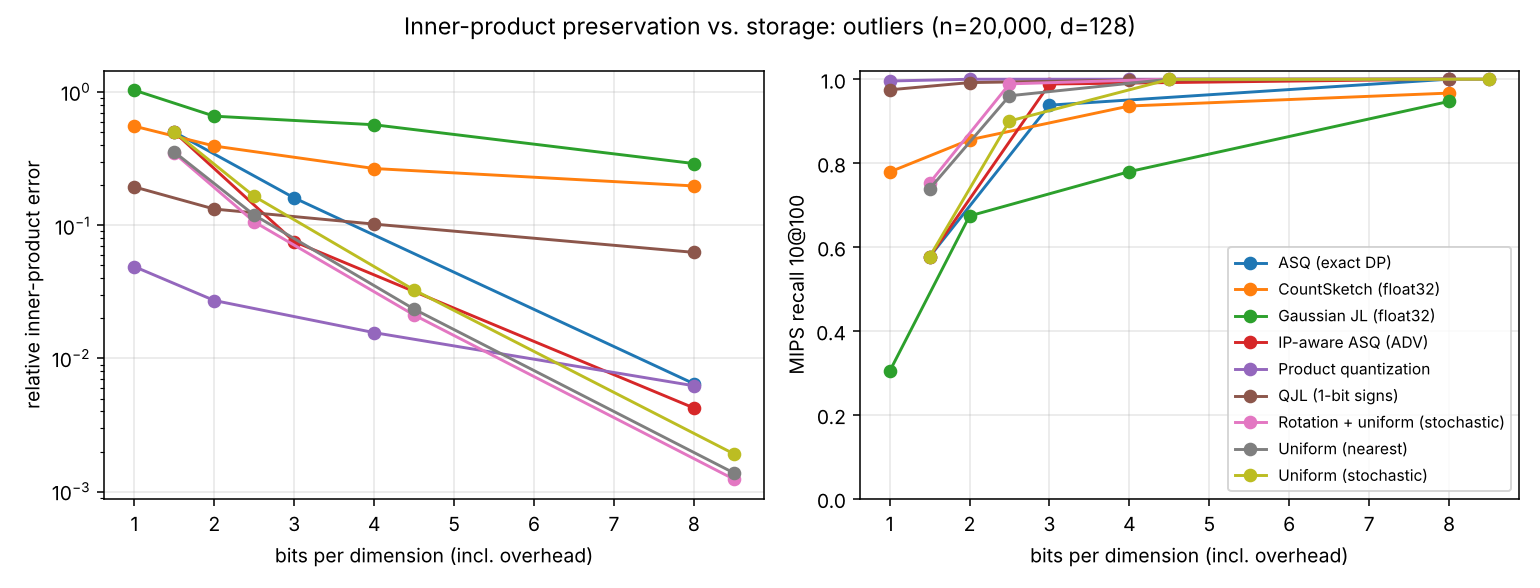

The data file committed next to this chart (first rows):
dataset, method, key, bits, bits_per_dim, n, d, encode_s, rel_ip_error, rel_bias, recall@10, recall10@100
outliers, Uniform (nearest), uniform, 1, 1.5, 20000, 128, 0.01846, 0.3552, 8.689172e-05, 0.3732, 0.7384
outliers, Uniform (nearest), uniform, 2, 2.5, 20000, 128, 0.01712, 0.1193, 7.602892e-05, 0.609, 0.9604
outliers, Uniform (nearest), uniform, 4, 4.5, 20000, 128, 0.01652, 0.02347, 2.118714e-05, 0.9022, 1.0
outliers, Uniform (nearest), uniform, 8, 8.5, 20000, 128, 0.01688, 0.001382, 1.6980289e-06, 0.9906, 1.0
outliers, Uniform (stochastic), uniform_stoch, 1, 1.5, 20000, 128, 0.02967, 0.5011, -0.0002406, 0.2286, 0.5764
outliers, Uniform (stochastic), uniform_stoch, 2, 2.5, 20000, 128, 0.03045, 0.165, -4.696078e-05, 0.4872, 0.9002
outliers, Uniform (stochastic), uniform_stoch, 4, 4.5, 20000, 128, 0.03083, 0.03269, -7.4631544e-08, 0.862, 0.9994
outliers, Uniform (stochastic), uniform_stoch, 8, 8.5, 20000, 128, 0.02965, 0.001923, -6.080125e-07, 0.9912, 1.0
outliers, Rotation + uniform (stochastic), rotated, 1, 1.5, 20000, 128, 0.03649, 0.3476, -0.0001087, 0.3258, 0.7524
outliers, Rotation + uniform (stochastic), rotated, 2, 2.5, 20000, 128, 0.03409, 0.1062, 1.5447975e-05, 0.6666, 0.9888
outliers, Rotation + uniform (stochastic), rotated, 4, 4.5, 20000, 128, 0.03481, 0.0212, 1.9756115e-05, 0.9182, 1.0
outliers, Rotation + uniform (stochastic), rotated, 8, 8.5, 20000, 128, 0.03467, 0.001241, -8.1654684e-07, 0.9938, 1.0
outliers, ASQ (exact DP), asq, 1, 1.5, 20000, 128, 0.6423, 0.5011, -0.0002406, 0.2286, 0.5764
outliers, ASQ (exact DP), asq, 2, 3.0, 20000, 128, 1.575, 0.1606, 0.00011, 0.557, 0.938
outliers, ASQ (exact DP), asq, 4, 8.0, 20000, 128, 6.554, 0.006465, 1.5619798e-06, 0.9858, 1.0
outliers, Gaussian JL (float32), jl, 1, 1.0, 20000, 128, 0.001552, 1.034, 5.2409934e-05, 0.1274, 0.3032
outliers, Gaussian JL (float32), jl, 2, 2.0, 20000, 128, 0.002028, 0.6603, 0.0003583, 0.3264, 0.6738
outliers, Gaussian JL (float32), jl, 4, 4.0, 20000, 128, 0.00229, 0.5693, 0.0001566, 0.3922, 0.7796
outliers, Gaussian JL (float32), jl, 8, 8.0, 20000, 128, 0.00257, 0.291, 5.900689e-05, 0.6462, 0.947
outliers, CountSketch (float32), countsketch, 1, 1.0, 20000, 128, 0.001916, 0.5552, 9.191141e-05, 0.4362, 0.7786
outliers, CountSketch (float32), countsketch, 2, 2.0, 20000, 128, 0.001641, 0.3941, 0.000104, 0.5034, 0.8554
outliers, CountSketch (float32), countsketch, 4, 4.0, 20000, 128, 0.001831, 0.2671, 6.9712834e-05, 0.6196, 0.936
outliers, CountSketch (float32), countsketch, 8, 8.0, 20000, 128, 0.002209, 0.1976, -2.0963957e-05, 0.6888, 0.9668
outliers, QJL (1-bit signs), qjl, 1, 1.0, 20000, 128, 0.01058, 0.1942, 0.0001774, 0.6864, 0.9746
outliers, QJL (1-bit signs), qjl, 2, 2.0, 20000, 128, 0.02096, 0.1325, 0.0001343, 0.7592, 0.9918
outliers, QJL (1-bit signs), qjl, 4, 4.0, 20000, 128, 0.05218, 0.1021, 0.0001238, 0.8266, 0.9978
outliers, QJL (1-bit signs), qjl, 8, 8.0, 20000, 128, 0.1317, 0.06265, 7.162897e-05, 0.8832, 0.9998
outliers, Product quantization, pq, 1, 1.0, 20000, 128, 4.236, 0.04895, 2.8918901e-05, 0.8138, 0.9956
outliers, Product quantization, pq, 2, 2.0, 20000, 128, 6.336, 0.02725, 1.0840479e-05, 0.9076, 0.9998
outliers, Product quantization, pq, 4, 4.0, 20000, 128, 11.22, 0.01563, 3.2417443e-06, 0.9288, 0.9998
outliers, Product quantization, pq, 8, 8.0, 20000, 128, 17.57, 0.006238, 9.213499e-06, 0.953, 1.0
outliers, IP-aware ASQ (ADV), ipasq, 1, 1.5, 20000, 128, 0.5389, 0.5011, -0.0002406, 0.2286, 0.5764
outliers, IP-aware ASQ (ADV), ipasq, 2, 3.0, 20000, 128, 1.448, 0.07544, -3.9872853e-06, 0.7766, 0.9884
outliers, IP-aware ASQ (ADV), ipasq, 4, 8.0, 20000, 128, 6.961, 0.00425, 8.266755e-07, 0.9912, 1.0
